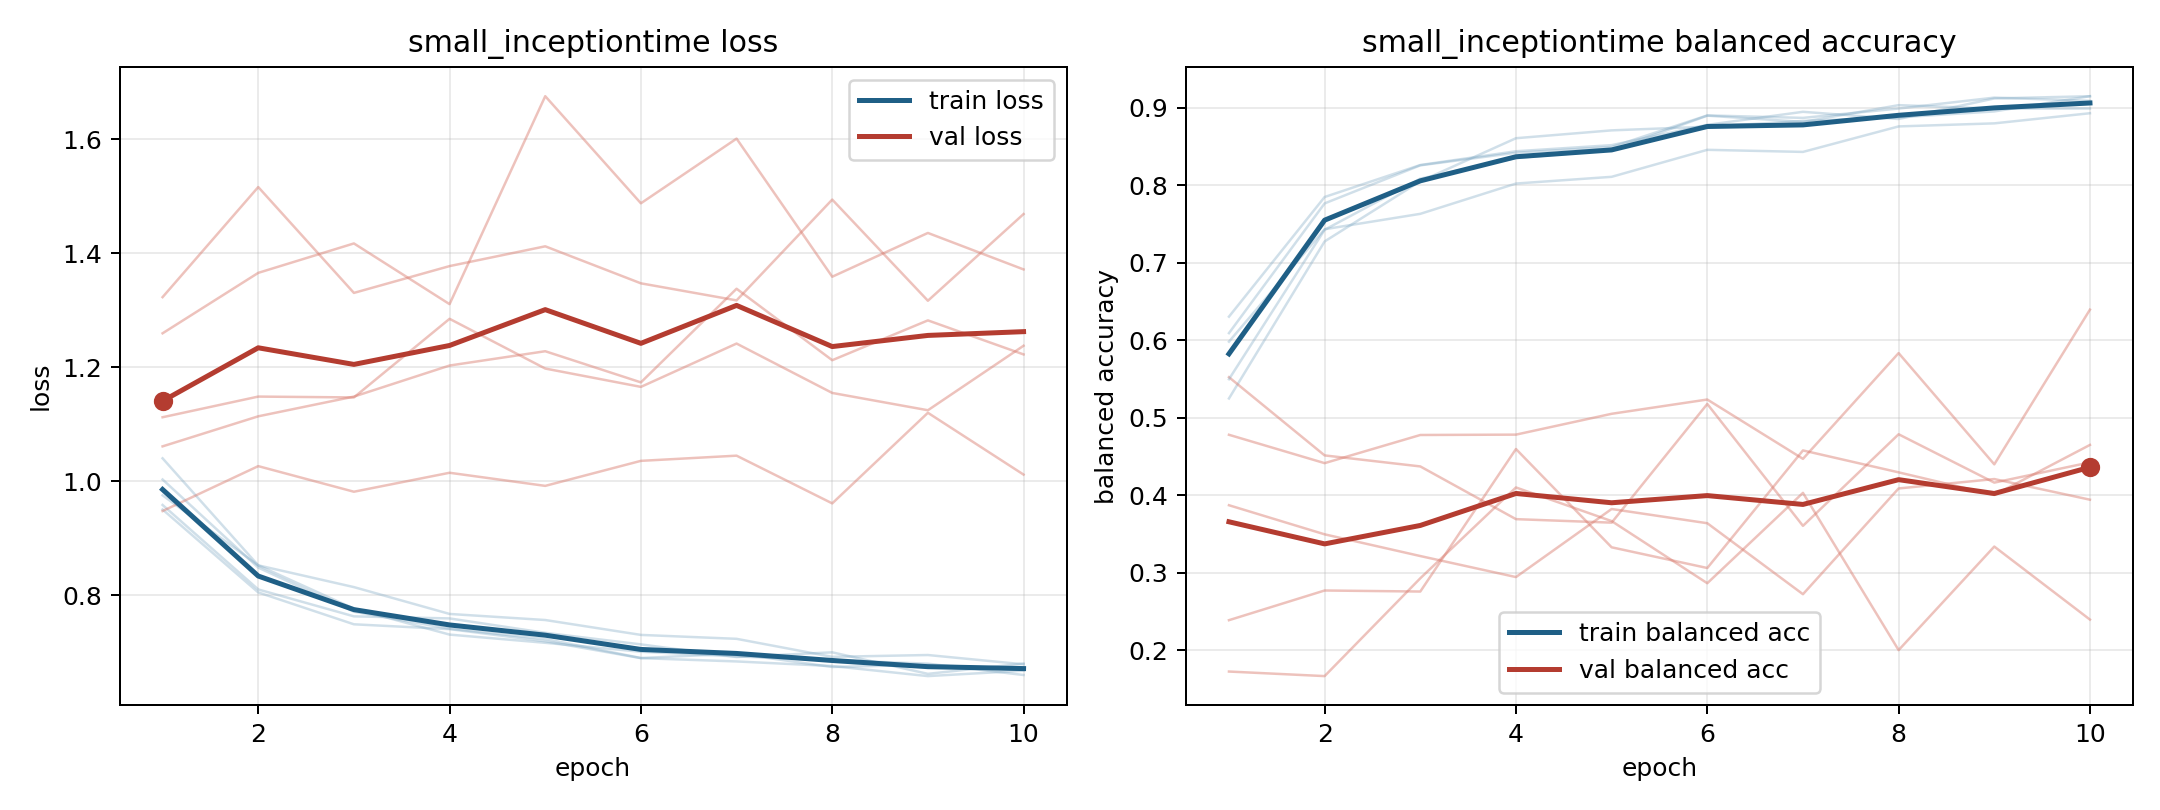

The table this chart was drawn from, first rows:
model, fold, epoch, train_loss, train_balanced_accuracy, val_loss, val_balanced_accuracy
small_inceptiontime, 1, 1, 0.9508, 0.6093, 1.323, 0.1729
small_inceptiontime, 1, 2, 0.8053, 0.7766, 1.517, 0.167
small_inceptiontime, 1, 3, 0.7494, 0.8257, 1.331, 0.2931
small_inceptiontime, 1, 4, 0.7409, 0.842, 1.378, 0.4103
small_inceptiontime, 1, 5, 0.7196, 0.8494, 1.413, 0.3669
small_inceptiontime, 1, 6, 0.69, 0.8901, 1.348, 0.2868
small_inceptiontime, 1, 7, 0.6842, 0.8869, 1.318, 0.4033
small_inceptiontime, 1, 8, 0.6761, 0.899, 1.495, 0.2005
small_inceptiontime, 1, 9, 0.6585, 0.9131, 1.317, 0.334
small_inceptiontime, 1, 10, 0.668, 0.9089, 1.469, 0.2399
small_inceptiontime, 2, 1, 0.9588, 0.6306, 1.26, 0.2391
small_inceptiontime, 2, 2, 0.8105, 0.7849, 1.366, 0.2774
small_inceptiontime, 2, 3, 0.7633, 0.8261, 1.418, 0.276
small_inceptiontime, 2, 4, 0.7597, 0.8439, 1.311, 0.4599
small_inceptiontime, 2, 5, 0.7344, 0.8518, 1.676, 0.3331
small_inceptiontime, 2, 6, 0.7142, 0.8779, 1.488, 0.3064
small_inceptiontime, 2, 7, 0.692, 0.8948, 1.601, 0.458
small_inceptiontime, 2, 8, 0.7002, 0.8855, 1.359, 0.4298
small_inceptiontime, 2, 9, 0.6624, 0.912, 1.436, 0.4006
small_inceptiontime, 2, 10, 0.6806, 0.9149, 1.372, 0.4652
small_inceptiontime, 3, 1, 1.041, 0.525, 1.062, 0.5525
small_inceptiontime, 3, 2, 0.8528, 0.7276, 1.114, 0.4516
small_inceptiontime, 3, 3, 0.7769, 0.8051, 1.149, 0.4374
small_inceptiontime, 3, 4, 0.7313, 0.8607, 1.203, 0.3694
small_inceptiontime, 3, 5, 0.7169, 0.8708, 1.228, 0.3649
small_inceptiontime, 3, 6, 0.7013, 0.8756, 1.174, 0.518
small_inceptiontime, 3, 7, 0.6931, 0.883, 1.338, 0.3608
small_inceptiontime, 3, 8, 0.6863, 0.8876, 1.213, 0.4789
small_inceptiontime, 3, 9, 0.6803, 0.8953, 1.283, 0.4165
small_inceptiontime, 3, 10, 0.6604, 0.9149, 1.223, 0.4426
small_inceptiontime, 4, 1, 0.9757, 0.5983, 1.113, 0.3874
small_inceptiontime, 4, 2, 0.8528, 0.7433, 1.149, 0.3498
small_inceptiontime, 4, 3, 0.8146, 0.7632, 1.147, 0.3218
small_inceptiontime, 4, 4, 0.7676, 0.8023, 1.285, 0.2947
small_inceptiontime, 4, 5, 0.7569, 0.8109, 1.198, 0.3825
small_inceptiontime, 4, 6, 0.7308, 0.8458, 1.166, 0.3642
small_inceptiontime, 4, 7, 0.7239, 0.843, 1.242, 0.2726
small_inceptiontime, 4, 8, 0.6923, 0.8759, 1.155, 0.409
small_inceptiontime, 4, 9, 0.6955, 0.8799, 1.125, 0.4211
small_inceptiontime, 4, 10, 0.6792, 0.8929, 1.238, 0.3945
small_inceptiontime, 5, 1, 1.003, 0.5499, 0.9481, 0.4782
small_inceptiontime, 5, 2, 0.8488, 0.7426, 1.027, 0.4416
small_inceptiontime, 5, 3, 0.7715, 0.8085, 0.982, 0.478
small_inceptiontime, 5, 4, 0.7417, 0.8352, 1.015, 0.4784
small_inceptiontime, 5, 5, 0.7236, 0.8453, 0.9922, 0.5053
small_inceptiontime, 5, 6, 0.6902, 0.8898, 1.036, 0.5237
small_inceptiontime, 5, 7, 0.698, 0.8818, 1.045, 0.4472
small_inceptiontime, 5, 8, 0.6745, 0.9033, 0.9615, 0.5836
small_inceptiontime, 5, 9, 0.6784, 0.8989, 1.12, 0.4401
small_inceptiontime, 5, 10, 0.6703, 0.8991, 1.012, 0.6396
